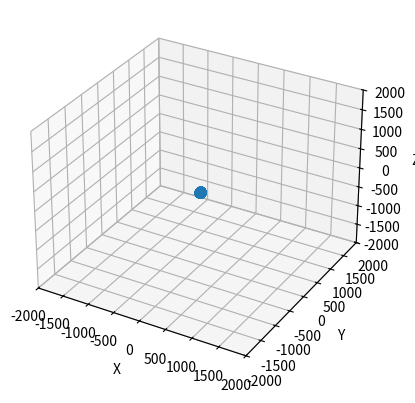

The matplotlib source for this figure:
# -*- coding: utf-8 -*-

import numpy as np
import matplotlib.pyplot as plt

g = 9800 # 単位は [mm/s^2]

# 5次スプラインを求めるための行列は時間軸を正規化するので固定可能
S_RATE = 1.0
Cmat = np.array([
    [0, 0, 0, 0, 0, 1],
    [S_RATE**5, S_RATE**4, S_RATE**3, S_RATE**2, S_RATE, 1],
    [0, 0, 0, 0, 1, 0],
    [5*S_RATE**4, 4*S_RATE**3, 3*S_RATE**2, 2*S_RATE, 1, 0],
    [0, 0, 0, 2, 0, 0],
    [20*S_RATE**3, 12*S_RATE**2, 6*S_RATE, 2, 0, 0]
])
Cmat_inv = np.linalg.inv(Cmat)

# 正規化5次関数の係数を計算
def calcQuinticFactor(X, V, A):
    Xvec = np.array([
        X[0], X[1], V[0], V[1], A[0], A[1] 
    ])
    Avec = Cmat_inv@Xvec
    
    return Avec

# 目標位置と前回位置、現在位置から脚軌道を計算
def calcQuinticFactorXYZ(p0, p1, v0, v1, a0, a1, t0, t1):
    eps = t1 - t0
    X = [p0[0]*S_RATE/eps, p1[0]*S_RATE/eps]
    Y = [p0[1]*S_RATE/eps, p1[1]*S_RATE/eps]
    Z = [p0[2]*S_RATE/eps, p1[2]*S_RATE/eps]
    VX = [v0[0], v1[0]]
    VY = [v0[1], v1[1]]
    VZ = [v0[2], v1[2]]
    AX = [a0[0]*eps/S_RATE, a1[0]*eps/S_RATE]
    AY = [a0[1]*eps/S_RATE, a1[1]*eps/S_RATE]
    AZ = [a0[2]*eps/S_RATE, a1[2]*eps/S_RATE]
    fact_x = calcQuinticFactor(X, VX, AX)
    fact_y = calcQuinticFactor(Y, VY, AY)
    fact_z = calcQuinticFactor(Z, VZ, AZ)

    return [fact_x, fact_y, fact_z]

def calcPoint(fact_xyz, t0, t1, t):
    eps = t1 - t0
    S = (t - t0)*S_RATE/eps
    X = fact_xyz[0][0]*S**5 + fact_xyz[0][1]*S**4 + fact_xyz[0][2]*S**3 + fact_xyz[0][3]*S**2 + fact_xyz[0][4]*S + fact_xyz[0][5]
    Y = fact_xyz[1][0]*S**5 + fact_xyz[1][1]*S**4 + fact_xyz[1][2]*S**3 + fact_xyz[1][3]*S**2 + fact_xyz[1][4]*S + fact_xyz[1][5]
    Z = fact_xyz[2][0]*S**5 + fact_xyz[2][1]*S**4 + fact_xyz[2][2]*S**3 + fact_xyz[2][3]*S**2 + fact_xyz[2][4]*S + fact_xyz[2][5]
    x = X*eps/S_RATE
    y = Y*eps/S_RATE
    z = Z*eps/S_RATE

    return [x, y, z]

def calcVelocity(fact_xyz, t0, t1, t):
    eps = t1 - t0
    S = (t - t0)*S_RATE/eps
    # vは正規化前と同じなので普通に計算
    vx = 5*fact_xyz[0][0]*S**4 + 4*fact_xyz[0][1]*S**3 + 3*fact_xyz[0][2]*S**2 + 2*fact_xyz[0][3]*S + fact_xyz[0][4]
    vy = 5*fact_xyz[1][0]*S**4 + 4*fact_xyz[1][1]*S**3 + 3*fact_xyz[1][2]*S**2 + 2*fact_xyz[1][3]*S + fact_xyz[1][4]
    vz = 5*fact_xyz[2][0]*S**4 + 4*fact_xyz[2][1]*S**3 + 3*fact_xyz[2][2]*S**2 + 2*fact_xyz[2][3]*S + fact_xyz[2][4]
    
    return [vx, vy, vz]

def calcAccele(fact_xyz, t0, t1, t):
    eps = t1 - t0
    S = (t - t0)*S_RATE/eps
    AX = 20*fact_xyz[0][0]*S**3 + 12*fact_xyz[0][1]*S**2 + 6*fact_xyz[0][2]*S + 2*fact_xyz[0][3]
    AY = 20*fact_xyz[1][0]*S**3 + 12*fact_xyz[1][1]*S**2 + 6*fact_xyz[1][2]*S + 2*fact_xyz[1][3]
    AZ = 20*fact_xyz[2][0]*S**3 + 12*fact_xyz[2][1]*S**2 + 6*fact_xyz[2][2]*S + 2*fact_xyz[2][3]
    ax = AX*S_RATE/eps
    ay = AY*S_RATE/eps
    az = AZ*S_RATE/eps

    return [ax, ay, az]

# 次回目標位置と理論上の速度を計算
def calcNextPVA(p, v, a, t, dt):
    fact_xyz = calcQuinticFactorXYZ(p[0], p[1], v[0], v[1], a[0], a[1], t[0], t[1])
    p_next = calcPoint(fact_xyz, t[0], t[1], t[0]+dt)
    v_next = calcVelocity(fact_xyz, t[0], t[1], t[0]+dt)
    a_next = calcAccele(fact_xyz, t[0], t[1], t[0]+dt)

    return p_next, v_next, a_next

# ボディ速度を見て目標位置を決定(ジャイロから計算された擬似的な値を想定しているのでヨー軸の制御は無し)
# state = [p_xyz, v_xyz, a_xyz, t]
# h_offsetは立脚期間中でボディ重量により脚が沈み込む分の補正値
def calcBalancePVA(state_cur, v_body_tar, v_body_obs, leg_center, body_h, leg_up_h, h_offset, T, dt):
    T_list = [0, T/4, T/2, 3*T/4, T]
    _v_body_tar = np.array(v_body_tar)
    _v_body_obs = np.array(v_body_obs)
    _leg_center = np.array(leg_center)
    _v_leg_stance = -_v_body_tar - 4/T*(_v_body_obs - _v_body_tar)*(body_h/g)**0.5
    
    if(state_cur[3]>=T_list[0] and state_cur[3]<T_list[1]):
        p_bottom = _leg_center - np.array([0, 0, h_offset])
        a_bottom = [0, 0, 0]
        p = [state_cur[0], p_bottom]
        v = [state_cur[1], _v_leg_stance]
        a = [state_cur[2], a_bottom]
        t = [state_cur[3], T_list[1]]
        # print("0 ~ T/4")
        p_next, v_next, a_next = calcNextPVA(p, v, a, t, dt)
        # 立脚期のxy方向速度は一定なので別で計算して上書き
        # p_next[0] = state_cur[0][0] + _v_leg_stance[0]*dt
        # p_next[1] = state_cur[0][1] + _v_leg_stance[1]*dt

    elif(state_cur[3]>=T_list[1] and state_cur[3]<T_list[2]):
        p_up = _leg_center - T/4*_v_body_tar - (_v_body_obs - _v_body_tar)*(body_h/g)**0.5
        a_up = [0, 0, 0]
        p = [state_cur[0], p_up]
        v = [state_cur[1], _v_leg_stance]
        a = [state_cur[2], a_up]
        t = [state_cur[3], T_list[2]]
        # print("T/4 ~ T/2")
        p_next, v_next, a_next = calcNextPVA(p, v, a, t, dt)
        # 立脚期のxy方向速度は一定なので別で計算して上書き
        # p_next[0] = state_cur[0][0] + _v_leg_stance[0]*dt
        # p_next[1] = state_cur[0][1] + _v_leg_stance[1]*dt

    elif(state_cur[3]>=T_list[2] and state_cur[3]<T_list[3]):
        p_top = _leg_center + np.array([0, 0, leg_up_h])
        a_top = [0, 0, 0]
        p = [state_cur[0], p_top]
        v = [state_cur[1], -2*_v_leg_stance]
        a = [state_cur[2], a_top]
        t = [state_cur[3], T_list[3]]
        # print("T/2 ~ 3T/4")
        p_next, v_next, a_next = calcNextPVA(p, v, a, t, dt)

    elif(state_cur[3]>=T_list[3] and state_cur[3]<T_list[4]):
        p_touch = _leg_center + T/4*_v_body_tar + (_v_body_obs - _v_body_tar)*(body_h/g)**0.5
        a_touch = [0, 0, 0]
        p = [state_cur[0], p_touch]
        v = [state_cur[1], _v_leg_stance]
        a = [state_cur[2], a_touch]
        t = [state_cur[3], T_list[4]]
        # print("3T/4 ~ T")
        p_next, v_next, a_next = calcNextPVA(p, v, a, t, dt)

    else:
        print("Error : Current t = {}".format(state_cur[3]))

    return p_next, v_next, a_next

def makeTrajectoryList(state_cur, v_body_tar, v_body_obs, leg_center, body_h, leg_up_h, h_offset, T, dt):
    N = int(5*T/dt)
    px_list, py_list, pz_list = [], [], []
    vx_list, vy_list, vz_list = [], [], []
    ax_list, ay_list, az_list = [], [], []
    t_list = []
    for i in range(N):
        p, v, a = calcBalancePVA(state_cur, v_body_tar, v_body_obs, leg_center, body_h, leg_up_h, h_offset, T, dt)
        px_list.append(p[0])
        py_list.append(p[1])
        pz_list.append(p[2])
        vx_list.append(v[0])
        vy_list.append(v[1])
        vz_list.append(v[2])
        ax_list.append(a[0])
        ay_list.append(a[1])
        az_list.append(a[2])
        t_list.append(state_cur[3])
        if(state_cur[3]+dt > T):
            state_cur = [p, v, a, 0]
        else:
            state_cur = [p, v, a, state_cur[3]+dt]
    
    return [[px_list, py_list, pz_list], [vx_list, vy_list, vz_list], [ax_list, ay_list, az_list], t_list]

def main():
    state_cur = [[0, 0, -95], [0, 0, 0], [0, 0, 0], 0]
    v_body_tar = [200, 200, 0]
    v_body_obs = [90, 10, 0]
    leg_center = [0, 0, -90]
    body_h = 95
    leg_up_h = 40
    h_offset = 3
    T = 0.5
    dt = 0.01 # 最小：0.001
    trj = makeTrajectoryList(state_cur, v_body_tar, v_body_obs, leg_center, body_h, leg_up_h, h_offset, T, dt)

    limit = 2000
    ax = plt.axes(projection="3d")
    ax.set_xlim(-limit, limit)
    ax.set_ylim(-limit, limit)
    ax.set_zlim(-limit, limit)
    ax.set_xlabel("X")
    ax.set_ylabel("Y")
    ax.set_zlabel("Z")

    plt.plot(trj[0][0], trj[0][1], trj[0][2], marker='o')
    #plt.plot(trj[3], trj[0][2])
    #plt.plot(trj[3], trj[1][2])
    #plt.plot(trj[3], trj[2][2])
    plt.show()
    
if __name__ == '__main__':
    main()
